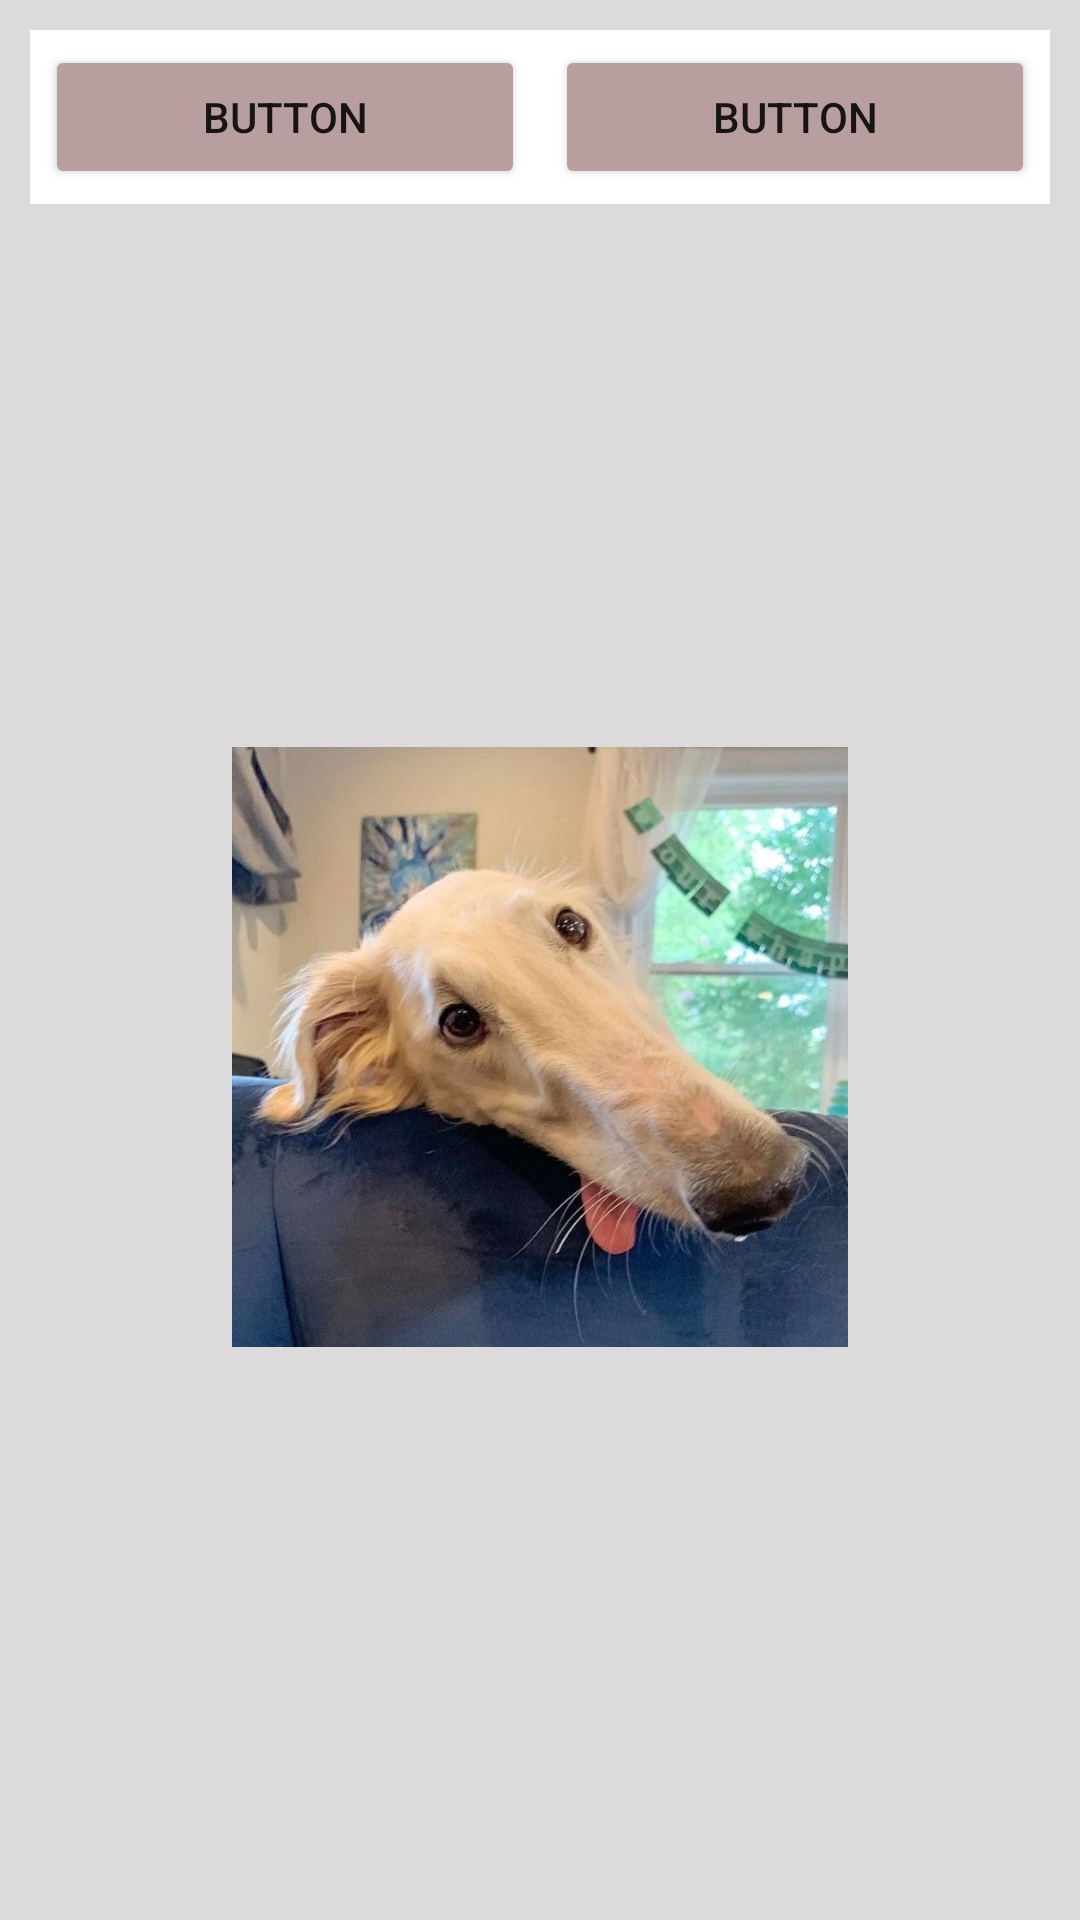

Write the Android layout XML for this screen, with the resource values it uses.
<!-- AndroidManifest.xml: application theme Theme.AndriodGitHubTest -->
<!-- res/layout/activity_sub7.xml -->
<?xml version="1.0" encoding="utf-8"?>
<LinearLayout xmlns:android="http://schemas.android.com/apk/res/android"
    xmlns:app="http://schemas.android.com/apk/res-auto"
    xmlns:tools="http://schemas.android.com/tools"
    android:layout_width="match_parent"
    android:layout_height="match_parent"
    android:background="#DCDADA"
    android:orientation="vertical"
    android:padding="10dp">

    <LinearLayout
        android:layout_width="match_parent"
        android:layout_height="wrap_content"
        android:background="#FFFFFF"
        android:orientation="horizontal">

        <Button
            android:id="@+id/button16"
            android:layout_width="wrap_content"
            android:layout_height="wrap_content"
            android:layout_margin="5dp"
            android:layout_weight="2"
            android:backgroundTint="#B89E9E"
            android:text="Button" />

        <Button
            android:id="@+id/button19"
            android:layout_width="wrap_content"
            android:layout_height="wrap_content"
            android:layout_margin="5dp"
            android:layout_weight="2"
            android:backgroundTint="#B89E9E"
            android:text="Button" />

    </LinearLayout>

    <LinearLayout
        android:layout_width="match_parent"
        android:layout_height="match_parent"
        android:gravity="center_vertical|center_horizontal"
        android:orientation="vertical">

        <ImageView
            android:id="@+id/imageView4"
            android:layout_width="match_parent"
            android:layout_height="200dp"
            android:adjustViewBounds="true"
            android:src="@drawable/img002" />
    </LinearLayout>

</LinearLayout>
<!-- resources referenced by this layout -->
<resources>
  <!-- drawable img002: png bitmap (drawable, 109496 bytes) -->
  <style name="Theme.AndriodGitHubTest" parent="Theme.MaterialComponents.DayNight.DarkActionBar">
          
          <item name="colorPrimary">@color/purple_500</item>
          <item name="colorPrimaryVariant">@color/purple_700</item>
          <item name="colorOnPrimary">@color/white</item>
          
          <item name="colorSecondary">@color/teal_200</item>
          <item name="colorSecondaryVariant">@color/teal_700</item>
          <item name="colorOnSecondary">@color/black</item>
          
          <item name="android:statusBarColor">?attr/colorPrimaryVariant</item>
          
      </style>
  <!-- not gathered from this repository: default colours our renderer supplied (Android Studio template values) -->
  <color name="purple_500">#FF6200EE</color>
  <color name="purple_700">#FF3700B3</color>
  <color name="teal_200">#FF03DAC5</color>
  <color name="teal_700">#FF018786</color>
  <color name="black">#FF000000</color>
  <color name="white">#FFFFFFFF</color>
</resources>
